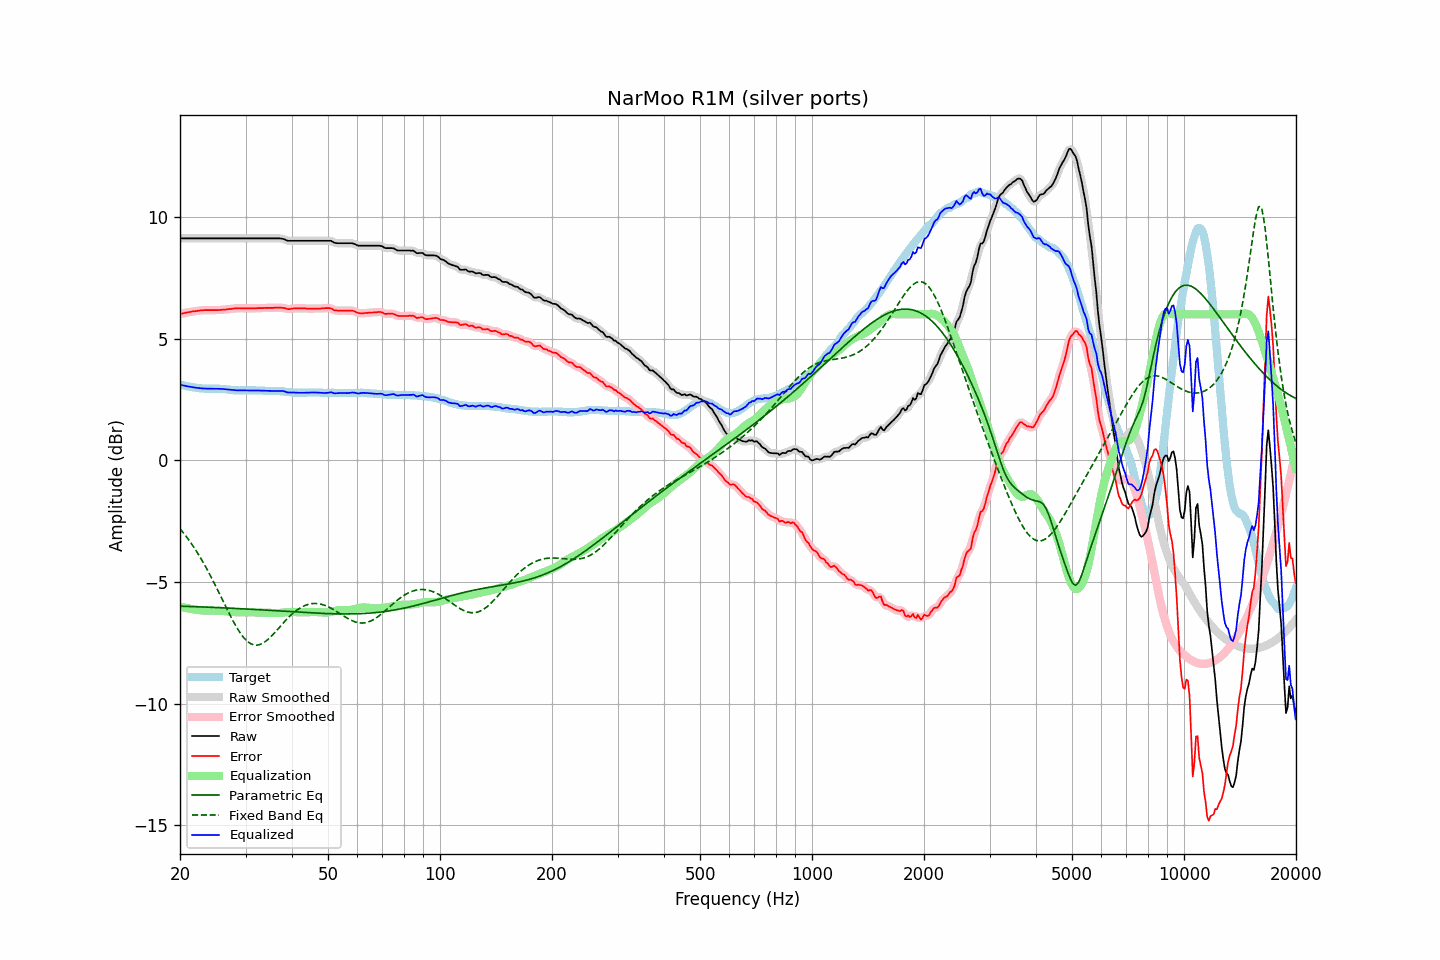

Values plotted in this chart, from the file beside it:
frequency, raw, error, smoothed, error_smoothed, equalization, parametric_eq, fixed_band_eq, equalized_raw, equalized_smoothed, target
20.00, 9.12, 6.01, 9.12, 6.01, -6.01, -5.99, -2.81, 3.11, 3.11, 3.11
20.20, 9.12, 6.02, 9.12, 6.03, -6.03, -5.99, -2.89, 3.09, 3.09, 3.10
20.40, 9.12, 6.04, 9.12, 6.04, -6.04, -5.99, -2.97, 3.08, 3.08, 3.08
20.61, 9.12, 6.05, 9.12, 6.06, -6.06, -6.00, -3.05, 3.06, 3.06, 3.07
20.81, 9.12, 6.07, 9.12, 6.07, -6.07, -6.00, -3.14, 3.05, 3.05, 3.05
21.02, 9.12, 6.08, 9.12, 6.08, -6.08, -6.00, -3.23, 3.04, 3.04, 3.04
21.23, 9.12, 6.09, 9.12, 6.10, -6.09, -6.00, -3.32, 3.02, 3.02, 3.03
21.44, 9.12, 6.10, 9.12, 6.11, -6.11, -6.01, -3.41, 3.01, 3.01, 3.02
21.66, 9.12, 6.12, 9.12, 6.12, -6.12, -6.01, -3.51, 3.00, 3.00, 3.00
21.87, 9.12, 6.12, 9.12, 6.13, -6.13, -6.01, -3.61, 2.99, 2.99, 3.00
22.09, 9.12, 6.13, 9.12, 6.13, -6.14, -6.01, -3.71, 2.98, 2.98, 2.99
22.31, 9.12, 6.14, 9.12, 6.14, -6.14, -6.01, -3.81, 2.97, 2.97, 2.98
22.54, 9.12, 6.15, 9.12, 6.15, -6.15, -6.02, -3.92, 2.97, 2.97, 2.97
22.76, 9.12, 6.16, 9.12, 6.16, -6.16, -6.02, -4.03, 2.96, 2.96, 2.96
22.99, 9.12, 6.16, 9.12, 6.17, -6.16, -6.02, -4.14, 2.95, 2.95, 2.96
23.22, 9.12, 6.17, 9.12, 6.17, -6.17, -6.03, -4.26, 2.95, 2.95, 2.95
23.45, 9.12, 6.17, 9.12, 6.17, -6.17, -6.03, -4.38, 2.95, 2.95, 2.95
23.69, 9.12, 6.17, 9.12, 6.17, -6.17, -6.03, -4.50, 2.95, 2.95, 2.95
23.92, 9.12, 6.17, 9.12, 6.17, -6.17, -6.03, -4.62, 2.95, 2.95, 2.95
24.16, 9.12, 6.17, 9.12, 6.17, -6.17, -6.04, -4.75, 2.95, 2.95, 2.95
24.40, 9.12, 6.17, 9.12, 6.17, -6.17, -6.04, -4.87, 2.95, 2.95, 2.95
24.65, 9.12, 6.17, 9.12, 6.17, -6.17, -6.04, -5.00, 2.95, 2.95, 2.95
24.89, 9.12, 6.17, 9.12, 6.17, -6.17, -6.04, -5.14, 2.95, 2.95, 2.95
25.14, 9.12, 6.17, 9.12, 6.17, -6.17, -6.05, -5.27, 2.94, 2.94, 2.95
25.39, 9.12, 6.17, 9.12, 6.18, -6.18, -6.05, -5.40, 2.94, 2.94, 2.95
25.65, 9.12, 6.18, 9.12, 6.18, -6.18, -6.05, -5.54, 2.94, 2.94, 2.94
25.91, 9.12, 6.18, 9.12, 6.18, -6.18, -6.06, -5.67, 2.93, 2.93, 2.94
26.16, 9.12, 6.19, 9.12, 6.19, -6.19, -6.06, -5.81, 2.93, 2.93, 2.93
26.43, 9.12, 6.19, 9.12, 6.20, -6.20, -6.06, -5.94, 2.92, 2.92, 2.93
26.69, 9.12, 6.20, 9.12, 6.20, -6.20, -6.07, -6.08, 2.92, 2.92, 2.92
26.96, 9.12, 6.21, 9.12, 6.21, -6.21, -6.07, -6.21, 2.91, 2.91, 2.91
27.23, 9.12, 6.21, 9.12, 6.22, -6.22, -6.07, -6.34, 2.90, 2.90, 2.91
27.50, 9.12, 6.22, 9.12, 6.22, -6.22, -6.08, -6.47, 2.89, 2.89, 2.90
27.77, 9.12, 6.23, 9.12, 6.23, -6.23, -6.08, -6.60, 2.89, 2.89, 2.89
28.05, 9.12, 6.24, 9.12, 6.24, -6.24, -6.08, -6.72, 2.88, 2.88, 2.88
28.33, 9.12, 6.24, 9.12, 6.24, -6.24, -6.09, -6.83, 2.88, 2.88, 2.88
28.62, 9.12, 6.24, 9.12, 6.25, -6.24, -6.09, -6.94, 2.87, 2.87, 2.88
28.90, 9.12, 6.25, 9.12, 6.25, -6.25, -6.09, -7.04, 2.87, 2.87, 2.87
29.19, 9.12, 6.24, 9.12, 6.25, -6.25, -6.10, -7.14, 2.87, 2.87, 2.88
29.48, 9.12, 6.24, 9.12, 6.24, -6.25, -6.10, -7.23, 2.87, 2.87, 2.88
29.78, 9.12, 6.24, 9.12, 6.24, -6.24, -6.10, -7.31, 2.87, 2.87, 2.88
30.08, 9.12, 6.24, 9.12, 6.24, -6.24, -6.11, -7.38, 2.88, 2.88, 2.88
30.38, 9.12, 6.24, 9.12, 6.24, -6.24, -6.11, -7.44, 2.88, 2.88, 2.88
30.68, 9.12, 6.24, 9.12, 6.24, -6.24, -6.11, -7.49, 2.88, 2.88, 2.88
30.99, 9.12, 6.24, 9.12, 6.24, -6.24, -6.12, -7.53, 2.88, 2.88, 2.88
31.30, 9.12, 6.24, 9.12, 6.24, -6.24, -6.12, -7.56, 2.87, 2.87, 2.88
31.61, 9.12, 6.24, 9.12, 6.24, -6.24, -6.13, -7.58, 2.87, 2.87, 2.88
31.93, 9.12, 6.24, 9.12, 6.25, -6.25, -6.13, -7.59, 2.87, 2.87, 2.88
32.24, 9.12, 6.25, 9.12, 6.25, -6.25, -6.13, -7.59, 2.87, 2.87, 2.87
32.57, 9.12, 6.25, 9.12, 6.25, -6.25, -6.14, -7.58, 2.87, 2.87, 2.87
32.89, 9.12, 6.25, 9.12, 6.25, -6.25, -6.14, -7.56, 2.87, 2.87, 2.87
33.22, 9.12, 6.25, 9.12, 6.25, -6.25, -6.14, -7.53, 2.86, 2.86, 2.87
33.55, 9.12, 6.25, 9.12, 6.26, -6.26, -6.15, -7.49, 2.86, 2.86, 2.87
33.89, 9.12, 6.26, 9.12, 6.26, -6.26, -6.15, -7.45, 2.86, 2.86, 2.86
34.23, 9.12, 6.26, 9.12, 6.26, -6.26, -6.16, -7.40, 2.86, 2.86, 2.86
34.57, 9.12, 6.26, 9.12, 6.26, -6.26, -6.16, -7.34, 2.86, 2.86, 2.86
34.92, 9.12, 6.26, 9.12, 6.26, -6.26, -6.16, -7.28, 2.85, 2.85, 2.86
35.27, 9.12, 6.26, 9.12, 6.26, -6.27, -6.17, -7.21, 2.85, 2.85, 2.86
35.62, 9.12, 6.26, 9.12, 6.27, -6.27, -6.17, -7.14, 2.85, 2.85, 2.86
35.97, 9.12, 6.27, 9.12, 6.27, -6.27, -6.18, -7.07, 2.85, 2.85, 2.85
... 635 more rows
